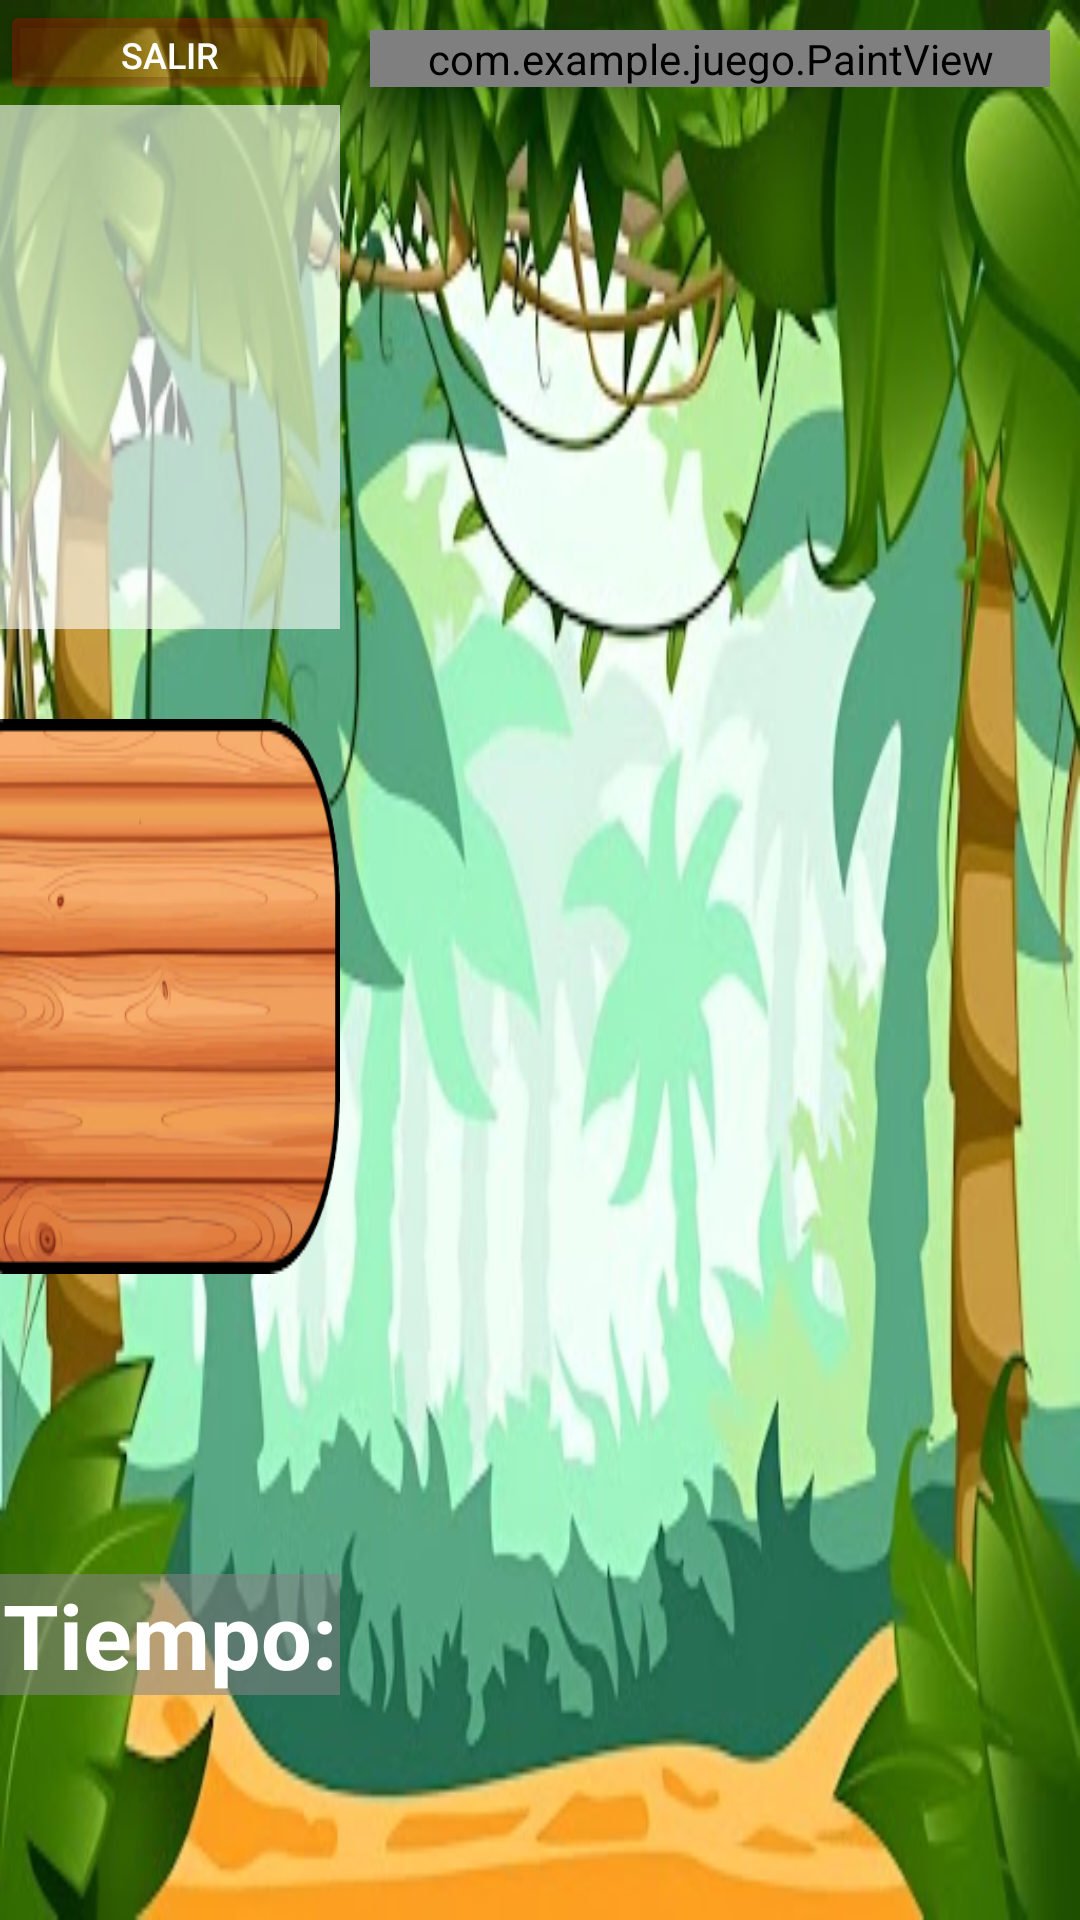

This screen was rendered from an Android layout file. Write that file and the resources it references.
<!-- AndroidManifest.xml: application theme Theme.Juego -->
<!-- res/layout/activity_main.xml -->
<LinearLayout
    xmlns:android="http://schemas.android.com/apk/res/android"
    xmlns:app="http://schemas.android.com/apk/res-auto"
    android:id="@+id/main"
    android:layout_width="match_parent"
    android:layout_height="match_parent"
    android:orientation="horizontal"
    android:background="@drawable/background">

    <LinearLayout
        android:layout_width="0dp"
        android:layout_height="match_parent"
        android:layout_weight="1"
        android:orientation="vertical"
        android:padding="0dp">

        <Button
            android:id="@+id/Btn_salir"
            android:layout_width="match_parent"
            android:layout_height="35dp"
            android:backgroundTint="#40ff0000"
            android:text="Salir"
            android:textSize="12sp"
            android:textColor="@color/white"
            />
        <ImageView
            android:id="@+id/img_color"
            android:layout_width="match_parent"
            android:layout_height="0dp"
            android:layout_weight="1"
            android:adjustViewBounds="true"
            android:padding="10dp"
            android:background="#99ffffff" />

        <androidx.recyclerview.widget.RecyclerView
            android:id="@+id/recyclerView"
            android:layout_width="match_parent"
            android:layout_height="185dp"
            android:layout_marginTop="30dp"
            android:background="@drawable/paleta_madera"
            android:clipToPadding="false"
            android:padding="20dp"
            android:layout_marginBottom="100dp"
            app:layoutManager="androidx.recyclerview.widget.GridLayoutManager"
            app:spanCount="4" />

        <TextView
            android:id="@+id/tiempo"
            android:layout_width="match_parent"
            android:layout_height="wrap_content"

            android:background="#90858485"
            android:gravity="center"
            android:text="Tiempo:"
            android:textColor="@color/white"
            android:textSize="30sp"
            android:layout_marginBottom="75dp"
            android:textStyle="bold" />
    </LinearLayout>

    <com.example.juego.PaintView
        android:id="@+id/paintView"
        android:layout_width="0dp"
        android:layout_height="wrap_content"
        android:layout_margin="10dp"
        android:layout_weight="2"
        android:background="@drawable/tabla" />
</LinearLayout>
<!-- resources referenced by this layout -->
<resources>
  <color name="white">#FFFFFF</color>
  <!-- drawable background: png bitmap (drawable, 49100 bytes) -->
  <!-- drawable paleta_madera: png bitmap (drawable, 47456 bytes) -->
  <style name="Theme.Juego" parent="Base.Theme.Juego" />
  <style name="Base.Theme.Juego" parent="Theme.Material3.DayNight.NoActionBar">
          
          
      </style>
</resources>
